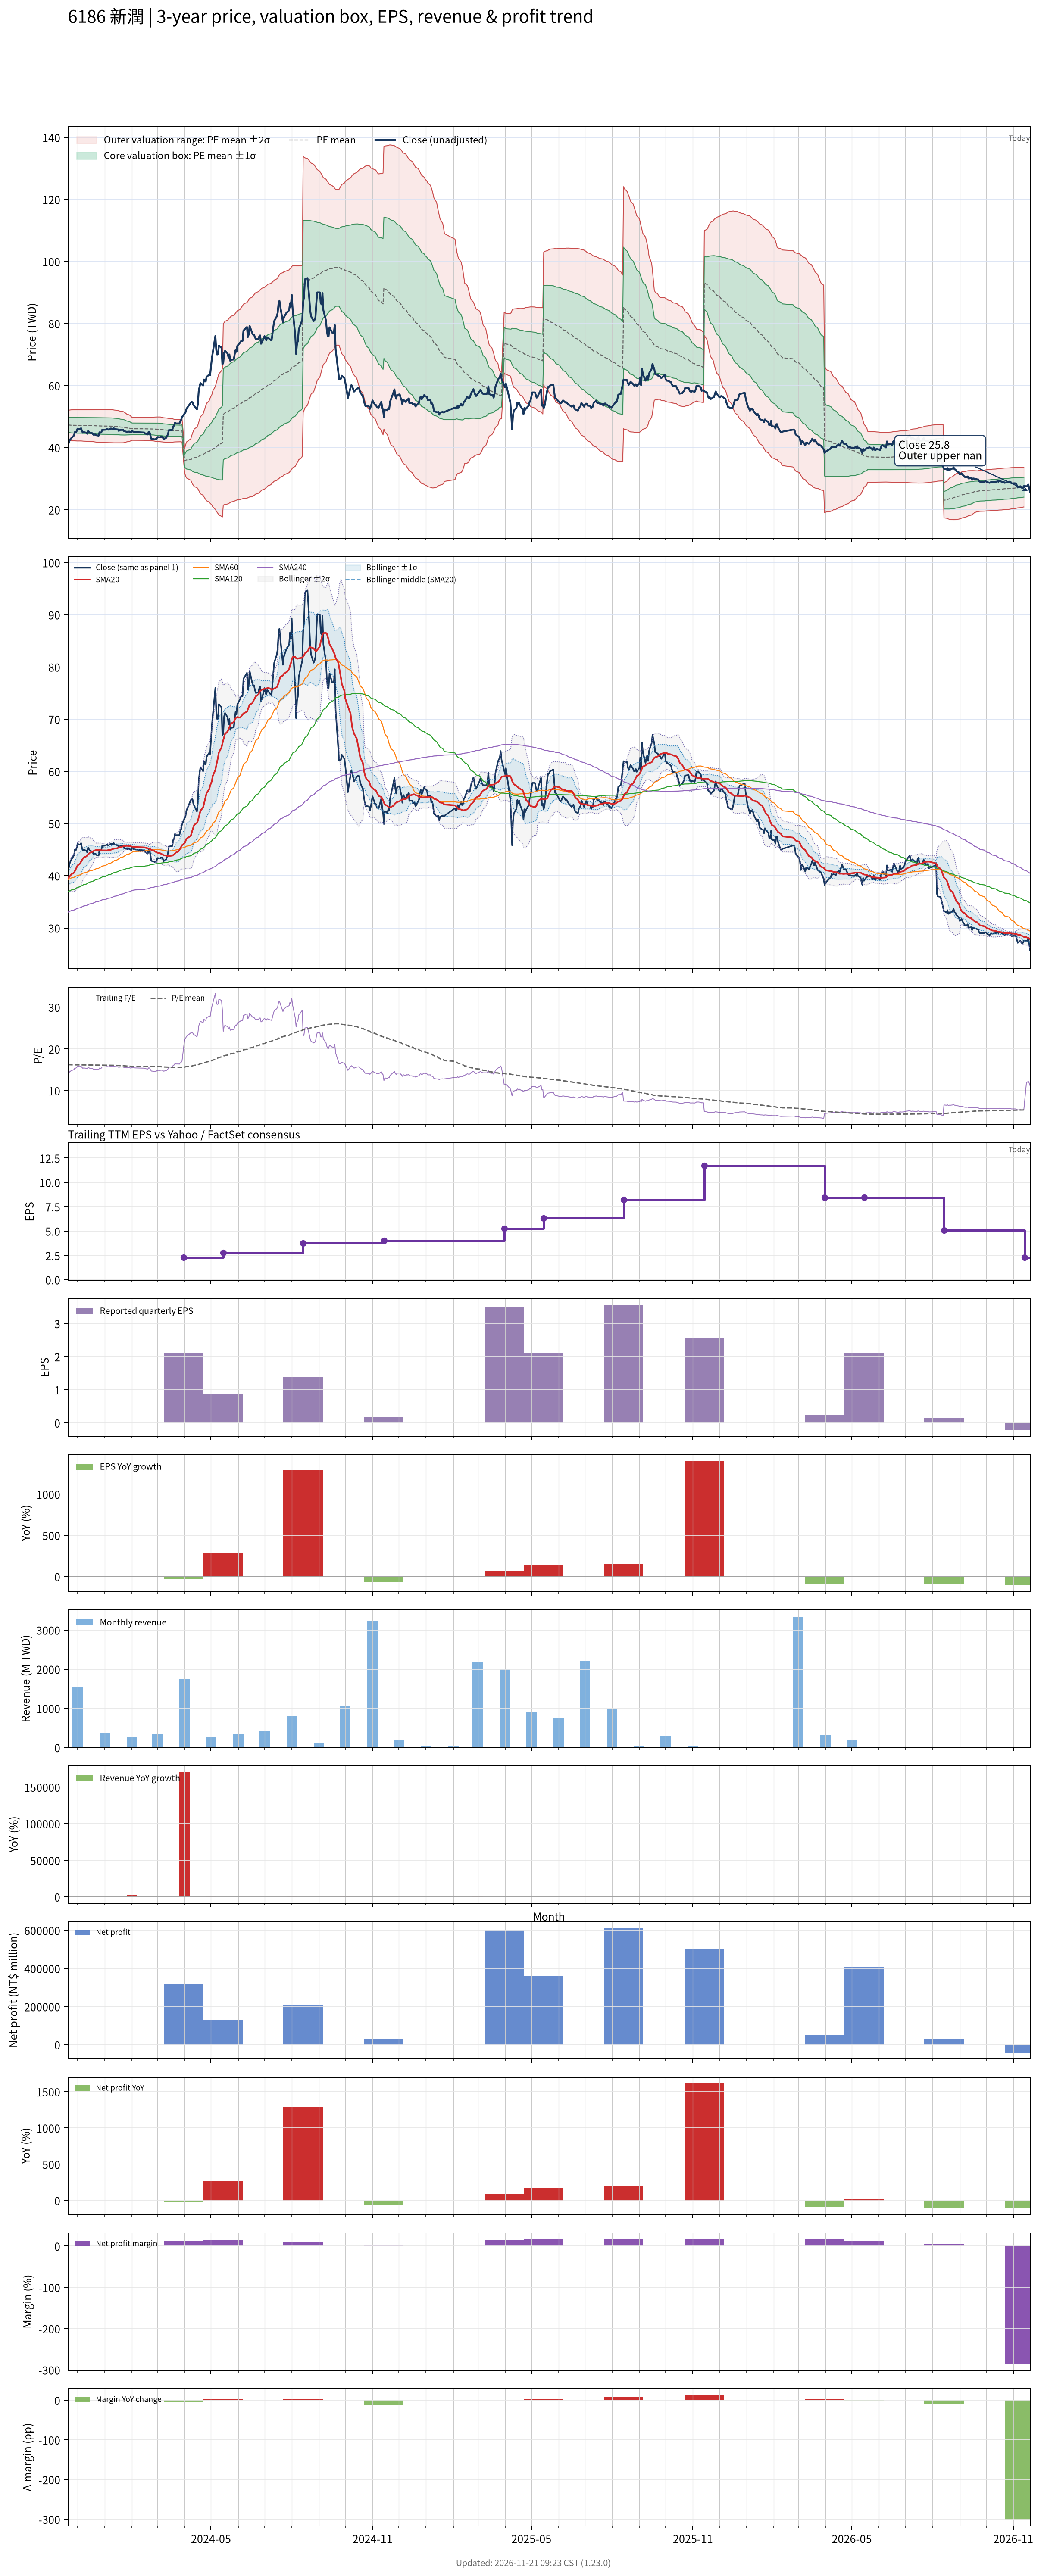

Source data for this figure (header and first rows):
# chart-version: skill-stock-dynamic-val…
date, close, available_date, period_end, eps, ttm_eps, pe, pe_mean, pe_std, price_m2, price_m1, price_mean, price_p1, price_p2, forward_eps, forward_pe, forward_pe_mean, forward_pe_std, forward_price_m2, forward_price_m1, forward_price_mean, forward_price_p1, forward_price_p2, sma20
2023-11-20, 41.48, 2023-11-14, 2023-09-30, 0.53, 2.916, 14.22, 16.23, 0.801, 42.66, 44.99, 47.33, 49.66, 52, , , , , , , , , , 39.55
2023-11-21, 41.48, 2023-11-14, 2023-09-30, 0.53, 2.916, 14.22, 16.22, 0.8201, 42.51, 44.9, 47.29, 49.68, 52.08, , , , , , , , , , 39.69
2023-11-22, 42.32, 2023-11-14, 2023-09-30, 0.53, 2.916, 14.51, 16.21, 0.833, 42.41, 44.84, 47.27, 49.69, 52.12, , , , , , , , , , 39.87
2023-11-23, 42.79, 2023-11-14, 2023-09-30, 0.53, 2.916, 14.67, 16.2, 0.8434, 42.32, 44.78, 47.24, 49.7, 52.16, , , , , , , , , , 40.07
2023-11-24, 43.09, 2023-11-14, 2023-09-30, 0.53, 2.916, 14.78, 16.19, 0.8523, 42.25, 44.73, 47.22, 49.7, 52.19, , , , , , , , , , 40.3
2023-11-27, 43.94, 2023-11-14, 2023-09-30, 0.53, 2.916, 15.07, 16.18, 0.8574, 42.2, 44.7, 47.2, 49.7, 52.2, , , , , , , , , , 40.58
2023-11-28, 45.02, 2023-11-14, 2023-09-30, 0.53, 2.916, 15.44, 16.18, 0.859, 42.19, 44.69, 47.2, 49.7, 52.21, , , , , , , , , , 40.92
2023-11-29, 44.86, 2023-11-14, 2023-09-30, 0.53, 2.916, 15.38, 16.18, 0.8611, 42.16, 44.68, 47.19, 49.7, 52.21, , , , , , , , , , 41.26
2023-11-30, 45.32, 2023-11-14, 2023-09-30, 0.53, 2.916, 15.54, 16.18, 0.8623, 42.15, 44.67, 47.18, 49.7, 52.21, , , , , , , , , , 41.61
2023-12-01, 46.09, 2023-11-14, 2023-09-30, 0.53, 2.916, 15.8, 16.18, 0.8621, 42.15, 44.67, 47.18, 49.7, 52.21, , , , , , , , , , 41.98
2023-12-04, 45.94, 2023-11-14, 2023-09-30, 0.53, 2.916, 15.75, 16.18, 0.8619, 42.16, 44.67, 47.18, 49.7, 52.21, , , , , , , , , , 42.34
2023-12-05, 46.25, 2023-11-14, 2023-09-30, 0.53, 2.916, 15.86, 16.18, 0.8616, 42.16, 44.67, 47.19, 49.7, 52.21, , , , , , , , , , 42.7
2023-12-06, 45.4, 2023-11-14, 2023-09-30, 0.53, 2.916, 15.57, 16.18, 0.8632, 42.14, 44.66, 47.18, 49.69, 52.21, , , , , , , , , , 43
2023-12-07, 44.79, 2023-11-14, 2023-09-30, 0.53, 2.916, 15.36, 16.17, 0.8662, 42.11, 44.64, 47.16, 49.69, 52.21, , , , , , , , , , 43.25
2023-12-08, 45.02, 2023-11-14, 2023-09-30, 0.53, 2.916, 15.44, 16.17, 0.8683, 42.09, 44.62, 47.15, 49.68, 52.22, , , , , , , , , , 43.51
2023-12-11, 44.79, 2023-11-14, 2023-09-30, 0.53, 2.916, 15.36, 16.16, 0.871, 42.06, 44.6, 47.14, 49.68, 52.22, , , , , , , , , , 43.72
2023-12-12, 44.48, 2023-11-14, 2023-09-30, 0.53, 2.916, 15.25, 16.16, 0.8742, 42.03, 44.58, 47.13, 49.68, 52.23, , , , , , , , , , 43.89
2023-12-13, 45.4, 2023-11-14, 2023-09-30, 0.53, 2.916, 15.57, 16.16, 0.8751, 42.02, 44.57, 47.12, 49.67, 52.23, , , , , , , , , , 44.07
2023-12-14, 45.09, 2023-11-14, 2023-09-30, 0.53, 2.916, 15.46, 16.16, 0.8764, 42, 44.56, 47.12, 49.67, 52.23, , , , , , , , , , 44.25
2023-12-15, 44.79, 2023-11-14, 2023-09-30, 0.53, 2.916, 15.36, 16.15, 0.8788, 41.98, 44.54, 47.11, 49.67, 52.23, , , , , , , , , , 44.42
2023-12-18, 44.63, 2023-11-14, 2023-09-30, 0.53, 2.916, 15.3, 16.15, 0.8815, 41.95, 44.52, 47.1, 49.67, 52.24, , , , , , , , , , 44.57
2023-12-19, 44.17, 2023-11-14, 2023-09-30, 0.53, 2.916, 15.15, 16.14, 0.8857, 41.91, 44.5, 47.08, 49.66, 52.25, , , , , , , , , , 44.71
2023-12-20, 44.17, 2023-11-14, 2023-09-30, 0.53, 2.916, 15.15, 16.14, 0.8897, 41.87, 44.47, 47.06, 49.66, 52.25, , , , , , , , , , 44.8
2023-12-21, 44.25, 2023-11-14, 2023-09-30, 0.53, 2.916, 15.17, 16.13, 0.8935, 41.84, 44.44, 47.05, 49.66, 52.26, , , , , , , , , , 44.87
2023-12-22, 44.02, 2023-11-14, 2023-09-30, 0.53, 2.916, 15.09, 16.13, 0.8982, 41.79, 44.41, 47.03, 49.65, 52.27, , , , , , , , , , 44.92
2023-12-25, 43.86, 2023-11-14, 2023-09-30, 0.53, 2.916, 15.04, 16.12, 0.9035, 41.74, 44.37, 47.01, 49.64, 52.28, , , , , , , , , , 44.92
2023-12-26, 44.94, 2023-11-14, 2023-09-30, 0.53, 2.916, 15.41, 16.11, 0.9056, 41.72, 44.36, 47, 49.64, 52.28, , , , , , , , , , 44.91
2023-12-27, 44.79, 2023-11-14, 2023-09-30, 0.53, 2.916, 15.36, 16.11, 0.9081, 41.69, 44.34, 46.98, 49.63, 52.28, , , , , , , , , , 44.91
2023-12-28, 44.86, 2023-11-14, 2023-09-30, 0.53, 2.916, 15.38, 16.11, 0.9103, 41.66, 44.32, 46.97, 49.63, 52.28, , , , , , , , , , 44.89
2023-12-29, 45.71, 2023-11-14, 2023-09-30, 0.53, 2.916, 15.67, 16.1, 0.9111, 41.65, 44.31, 46.96, 49.62, 52.28, , , , , , , , , , 44.87
2024-01-02, 45.79, 2023-11-14, 2023-09-30, 0.53, 2.916, 15.7, 16.1, 0.9117, 41.64, 44.3, 46.96, 49.62, 52.28, , , , , , , , , , 44.86
2024-01-03, 45.94, 2023-11-14, 2023-09-30, 0.53, 2.916, 15.75, 16.1, 0.9122, 41.63, 44.29, 46.95, 49.61, 52.27, , , , , , , , , , 44.84
2024-01-04, 45.94, 2023-11-14, 2023-09-30, 0.53, 2.916, 15.75, 16.1, 0.9127, 41.62, 44.29, 46.95, 49.61, 52.27, , , , , , , , , , 44.87
2024-01-05, 45.79, 2023-11-14, 2023-09-30, 0.53, 2.916, 15.7, 16.1, 0.9133, 41.61, 44.28, 46.94, 49.6, 52.27, , , , , , , , , , 44.92
2024-01-08, 46.17, 2023-11-14, 2023-09-30, 0.53, 2.916, 15.83, 16.09, 0.9133, 41.6, 44.27, 46.93, 49.59, 52.26, , , , , , , , , , 44.98
2024-01-09, 46.09, 2023-11-14, 2023-09-30, 0.53, 2.916, 15.8, 16.08, 0.9125, 41.59, 44.25, 46.91, 49.57, 52.23, , , , , , , , , , 45.04
2024-01-10, 45.94, 2023-11-14, 2023-09-30, 0.53, 2.916, 15.75, 16.08, 0.9114, 41.57, 44.23, 46.89, 49.55, 52.2, , , , , , , , , , 45.12
2024-01-11, 46.33, 2023-11-14, 2023-09-30, 0.53, 2.916, 15.88, 16.07, 0.9087, 41.56, 44.21, 46.86, 49.51, 52.16, , , , , , , , , , 45.16
2024-01-12, 46.02, 2023-11-14, 2023-09-30, 0.53, 2.916, 15.78, 16.06, 0.9045, 41.56, 44.19, 46.83, 49.47, 52.11, , , , , , , , , , 45.21
2024-01-15, 45.86, 2023-11-14, 2023-09-30, 0.53, 2.916, 15.73, 16.05, 0.8985, 41.55, 44.18, 46.8, 49.42, 52.04, , , , , , , , , , 45.26
2024-01-16, 45.86, 2023-11-14, 2023-09-30, 0.53, 2.916, 15.73, 16.03, 0.8917, 41.56, 44.16, 46.76, 49.36, 51.96, , , , , , , , , , 45.32
2024-01-17, 45.4, 2023-11-14, 2023-09-30, 0.53, 2.916, 15.57, 16.02, 0.8849, 41.55, 44.13, 46.72, 49.3, 51.88, , , , , , , , , , 45.39
2024-01-18, 45.63, 2023-11-14, 2023-09-30, 0.53, 2.916, 15.65, 16, 0.878, 41.55, 44.12, 46.68, 49.24, 51.8, , , , , , , , , , 45.46
2024-01-19, 45.71, 2023-11-14, 2023-09-30, 0.53, 2.916, 15.67, 15.99, 0.8703, 41.56, 44.1, 46.64, 49.17, 51.71, , , , , , , , , , 45.53
2024-01-22, 45.71, 2023-11-14, 2023-09-30, 0.53, 2.916, 15.67, 15.98, 0.862, 41.57, 44.08, 46.6, 49.11, 51.62, , , , , , , , , , 45.62
2024-01-23, 45.32, 2023-11-14, 2023-09-30, 0.53, 2.916, 15.54, 15.96, 0.842, 41.62, 44.08, 46.54, 48.99, 51.45, , , , , , , , , , 45.69
2024-01-24, 45.25, 2023-11-14, 2023-09-30, 0.53, 2.916, 15.51, 15.94, 0.8245, 41.67, 44.07, 46.48, 48.88, 51.29, , , , , , , , , , 45.71
2024-01-25, 45.17, 2023-11-14, 2023-09-30, 0.53, 2.916, 15.49, 15.91, 0.7957, 41.77, 44.09, 46.41, 48.73, 51.05, , , , , , , , , , 45.73
2024-01-26, 45.09, 2023-11-14, 2023-09-30, 0.53, 2.916, 15.46, 15.89, 0.7676, 41.87, 44.1, 46.34, 48.58, 50.82, , , , , , , , , , 45.74
2024-01-29, 45.17, 2023-11-14, 2023-09-30, 0.53, 2.916, 15.49, 15.87, 0.7345, 41.99, 44.13, 46.27, 48.42, 50.56, , , , , , , , , , 45.71
2024-01-30, 45.02, 2023-11-14, 2023-09-30, 0.53, 2.916, 15.44, 15.84, 0.7021, 42.11, 44.16, 46.21, 48.25, 50.3, , , , , , , , , , 45.67
2024-01-31, 44.86, 2023-11-14, 2023-09-30, 0.53, 2.916, 15.38, 15.82, 0.6702, 42.23, 44.18, 46.14, 48.09, 50.05, , , , , , , , , , 45.62
2024-02-01, 45.4, 2023-11-14, 2023-09-30, 0.53, 2.916, 15.57, 15.8, 0.6358, 42.37, 44.22, 46.08, 47.93, 49.78, , , , , , , , , , 45.59
2024-02-02, 45.17, 2023-11-14, 2023-09-30, 0.53, 2.916, 15.49, 15.8, 0.6359, 42.37, 44.22, 46.07, 47.93, 49.78, , , , , , , , , , 45.56
2024-02-05, 45.02, 2023-11-14, 2023-09-30, 0.53, 2.916, 15.44, 15.8, 0.6367, 42.35, 44.21, 46.07, 47.92, 49.78, , , , , , , , , , 45.5
2024-02-15, 44.86, 2023-11-14, 2023-09-30, 0.53, 2.916, 15.38, 15.79, 0.6377, 42.34, 44.2, 46.06, 47.92, 49.78, , , , , , , , , , 45.44
2024-02-16, 44.56, 2023-11-14, 2023-09-30, 0.53, 2.916, 15.28, 15.79, 0.6394, 42.32, 44.18, 46.05, 47.91, 49.78, , , , , , , , , , 45.37
2024-02-19, 44.25, 2023-11-14, 2023-09-30, 0.53, 2.916, 15.17, 15.78, 0.6419, 42.29, 44.16, 46.04, 47.91, 49.78, , , , , , , , , , 45.27
2024-02-20, 45.09, 2023-11-14, 2023-09-30, 0.53, 2.916, 15.46, 15.78, 0.6423, 42.29, 44.16, 46.03, 47.91, 49.78, , , , , , , , , , 45.22
... 669 more rows
